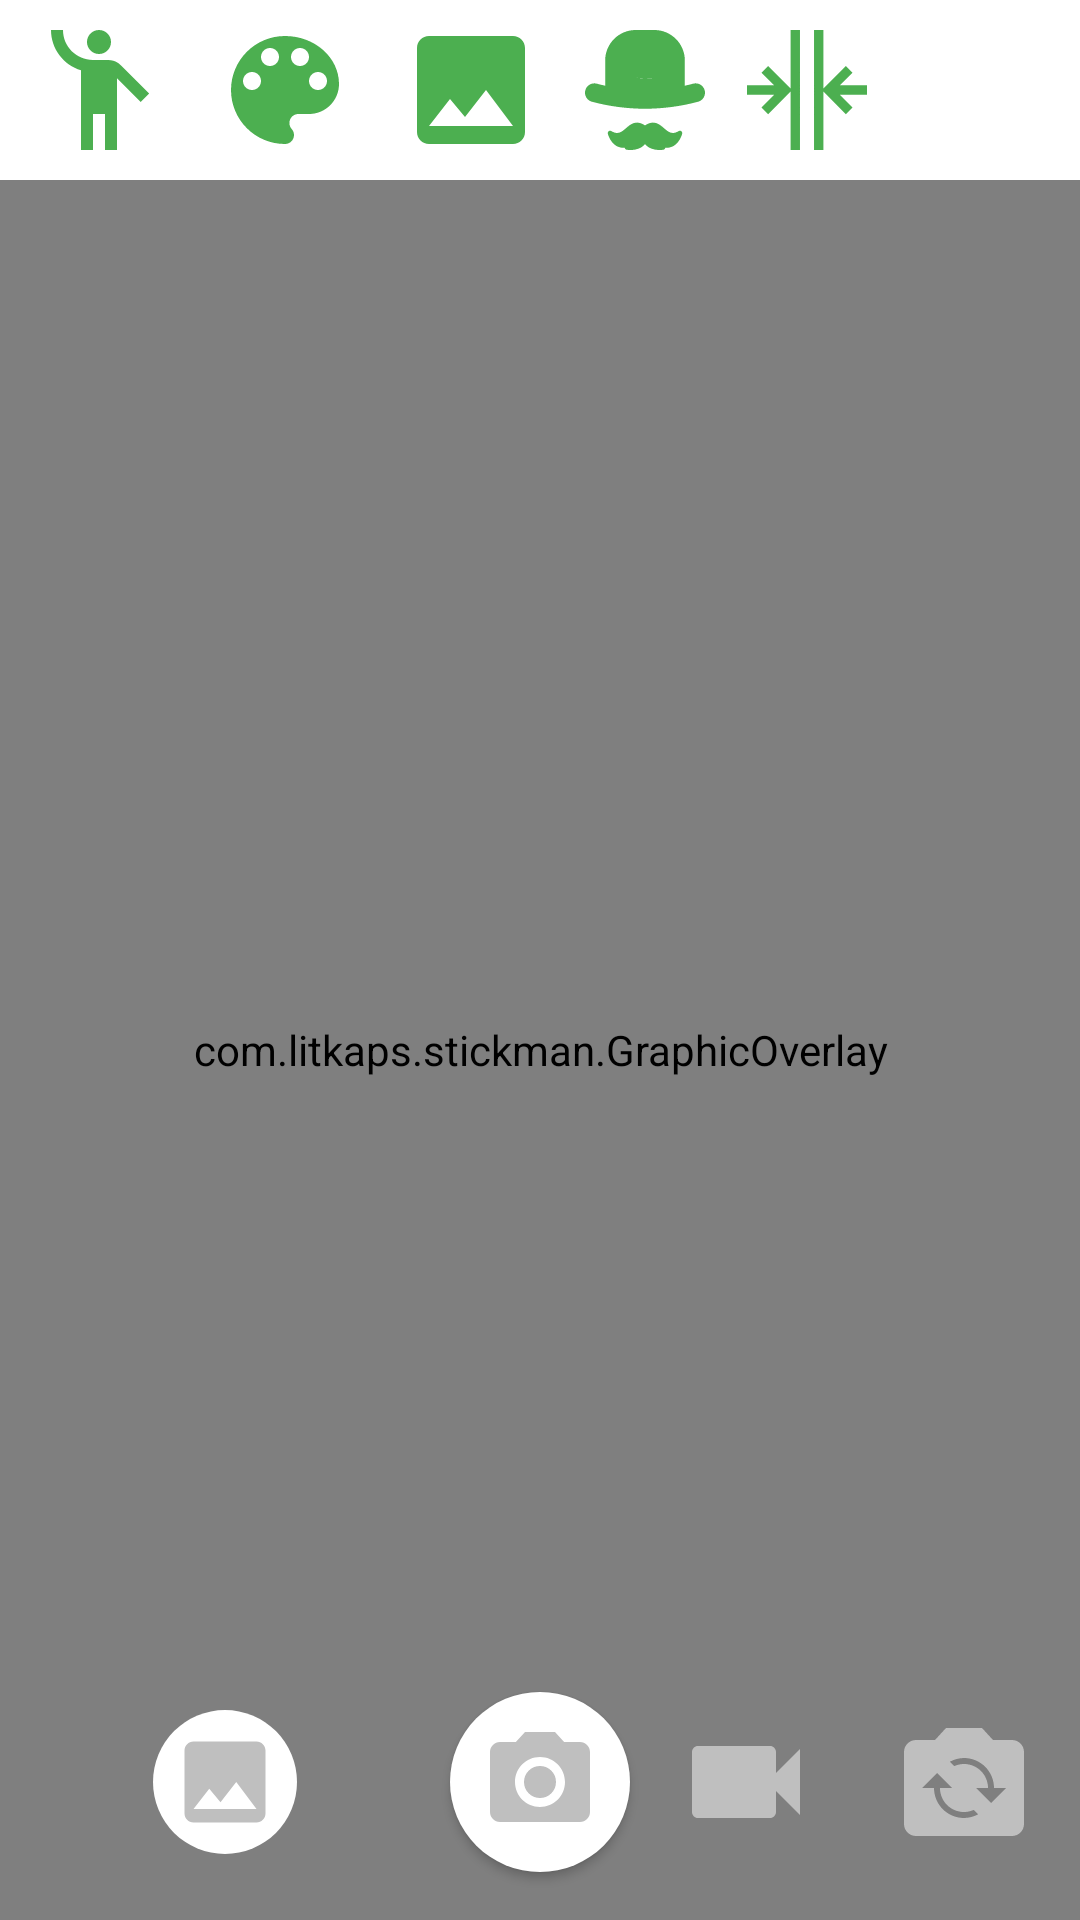

This screen was rendered from an Android layout file. Write that file and the resources it references.
<!-- AndroidManifest.xml: application theme AppTheme -->
<!-- res/layout/activity_vision_camerax_live_preview.xml -->
<?xml version="1.0" encoding="utf-8"?>
<androidx.constraintlayout.widget.ConstraintLayout xmlns:android="http://schemas.android.com/apk/res/android"
    xmlns:app="http://schemas.android.com/apk/res-auto"
    xmlns:tools="http://schemas.android.com/tools"
    android:id="@+id/root"
    android:layout_width="match_parent"
    android:layout_height="match_parent"
    android:animateLayoutChanges="true"
    android:keepScreenOn="true">

    <androidx.camera.view.PreviewView
        android:id="@+id/preview_view"
        android:layout_width="match_parent"
        android:layout_height="0dp"
        app:layout_constraintBottom_toBottomOf="parent"
        app:layout_constraintTop_toBottomOf="@+id/control_level0" >

    </androidx.camera.view.PreviewView>

    <com.litkaps.stickman.GraphicOverlay
        android:id="@+id/graphic_overlay"
        android:layout_width="0dp"
        android:layout_height="0dp"
        app:layout_constraintBottom_toBottomOf="@id/preview_view"
        app:layout_constraintLeft_toLeftOf="@id/preview_view"
        app:layout_constraintRight_toRightOf="@id/preview_view"
        app:layout_constraintTop_toTopOf="@id/preview_view" />


    <LinearLayout
        android:id="@+id/control_level0"
        android:layout_width="match_parent"
        android:layout_height="60dp"
        android:background="@android:color/white"
        android:orientation="horizontal"
        app:layout_constraintEnd_toEndOf="parent"
        app:layout_constraintStart_toStartOf="parent"
        app:layout_constraintTop_toTopOf="parent">

        <Space
            android:layout_width="0dp"
            android:layout_height="1dp"
            android:layout_weight="1" >
        </Space>

        <Button
            android:id="@+id/change_figure_button"
            android:layout_width="48dp"
            android:layout_height="48dp"
            android:layout_gravity="center_vertical"
            android:backgroundTint="@color/colorPrimary"
            android:layout_margin="5dp"
            android:background="@drawable/ic_baseline_emoji_people_24" />

        <Space
            android:layout_width="0dp"
            android:layout_height="1dp"
            android:layout_weight="1" >
        </Space>

        <Button
            android:id="@+id/change_color_button"
            android:layout_width="48dp"
            android:layout_height="48dp"
            android:layout_gravity="center_vertical"
            android:backgroundTint="@color/colorPrimary"
            android:layout_margin="5dp"
            android:background="@drawable/ic_baseline_color_lens_24" />

        <Space
            android:layout_width="0dp"
            android:layout_height="1dp"
            android:layout_weight="1" >
        </Space>

        <Button
            android:id="@+id/change_background_image_button"
            android:layout_width="48dp"
            android:layout_height="48dp"
            android:layout_gravity="center_vertical"
            android:backgroundTint="@color/colorPrimary"
            android:layout_margin="5dp"
            android:background="@drawable/ic_baseline_image_24" />

        <Space
            android:layout_width="0dp"
            android:layout_height="1dp"
            android:layout_weight="1" >
        </Space>

        <Button
            android:id="@+id/change_accessory_button"
            android:layout_width="40dp"
            android:layout_height="40dp"
            android:layout_gravity="center_vertical"
            android:backgroundTint="@color/colorPrimary"
            android:layout_margin="5dp"
            android:background="@drawable/ic_hat" />

        <Space
            android:layout_width="0dp"
            android:layout_height="1dp"
            android:layout_weight="1" >
        </Space>

        <Button
            android:id="@+id/change_style_button"
            android:layout_width="40dp"
            android:layout_height="40dp"
            android:layout_gravity="center_vertical"
            android:backgroundTint="@color/colorPrimary"
            android:layout_margin="5dp"
            android:background="@drawable/ic_width" />

        <Space
            android:layout_width="0dp"
            android:layout_height="1dp"
            android:layout_weight="1" >
        </Space>

        <Button
            android:id="@+id/settings"
            android:layout_width="48dp"
            android:layout_height="48dp"
            android:layout_gravity="center_vertical"
            android:backgroundTint="@color/colorPrimary"
            android:layout_margin="5dp"
            android:background="@drawable/ic_settings_white_24dp" />

        <Space
            android:layout_width="0dp"
            android:layout_height="1dp"
            android:layout_weight="1" >
        </Space>

    </LinearLayout>

    <LinearLayout
        android:id="@+id/control_level1"
        android:layout_width="match_parent"
        android:layout_height="wrap_content"
        android:background="@color/light_grey_400"
        android:orientation="horizontal"
        android:visibility="gone"
        app:layout_constraintEnd_toEndOf="parent"
        app:layout_constraintStart_toStartOf="parent"
        app:layout_constraintTop_toBottomOf="@+id/control_level0">

        <androidx.recyclerview.widget.RecyclerView
            android:id="@+id/recycler_view"
            android:layout_width="match_parent"
            android:layout_height="wrap_content"
            android:orientation="horizontal"
            android:visibility="visible" />

    </LinearLayout>

    <SeekBar
        android:id="@+id/line_width_seekbar"
        android:layout_width="141dp"
        android:layout_height="33dp"
        android:layout_marginTop="190dp"
        android:max="36"
        android:progress="12"
        android:progressTint="@color/colorPrimary"
        android:rotation="-90"
        android:scaleX="1.6"
        android:scaleY="1.6"
        android:thumbTint="@color/colorPrimaryDark"
        android:translationX="40dp"
        android:translationY="-100dp"
        android:visibility="gone"
        app:layout_constraintEnd_toEndOf="parent"
        app:layout_constraintTop_toBottomOf="@id/control_level1" />

    <ImageView
        android:id="@+id/media_viewer_button"
        android:layout_width="48dp"
        android:layout_height="48dp"
        android:layout_gravity="center_vertical"
        android:layout_marginBottom="22dp"
        app:tint="@color/gray"
        android:src="@drawable/ic_baseline_image_24"
        android:background="@drawable/round_button_bg"
        android:padding="6dp"
        app:layout_constraintBottom_toBottomOf="parent"
        app:layout_constraintEnd_toStartOf="@+id/record_button"
        app:layout_constraintStart_toStartOf="parent" />

    <ToggleButton
        android:id="@+id/record_button"
        android:layout_width="60dp"
        android:layout_height="60dp"
        android:layout_gravity="center_vertical"
        android:layout_marginBottom="16dp"
        android:background="@drawable/take_photo_button"
        android:checked="false"
        android:textOff=""
        android:textOn=""
        app:layout_constraintBottom_toBottomOf="parent"
        app:layout_constraintEnd_toEndOf="parent"
        app:layout_constraintStart_toStartOf="parent" />

    <ToggleButton
        android:id="@+id/record_mode_toggle"
        android:layout_width="48dp"
        android:layout_height="48dp"
        android:layout_gravity="center_vertical"
        android:layout_margin="10dp"
        android:background="@drawable/record_mode_toggle"
        android:checked="false"
        android:textOff=""
        android:textOn=""
        app:layout_constraintBaseline_toBaselineOf="@+id/record_button"
        app:layout_constraintEnd_toStartOf="@+id/facing_switch"
        app:layout_constraintStart_toEndOf="@+id/record_button" />

    <TextView
        android:id="@+id/record_time"
        android:layout_width="60dp"
        android:layout_height="30dp"
        android:layout_marginBottom="10dp"
        android:background="@drawable/record_time"
        android:visibility="gone"
        android:gravity="center"
        app:layout_constraintBottom_toTopOf="@+id/record_button"
        app:layout_constraintEnd_toEndOf="parent"
        app:layout_constraintStart_toStartOf="parent"
        tools:visibility="visible" />

    <ToggleButton
        android:id="@+id/facing_switch"
        android:layout_width="48dp"
        android:layout_height="48dp"
        android:layout_gravity="center_vertical"
        android:layout_margin="10dp"
        android:background="@drawable/ic_baseline_flip_camera_ios_24"
        android:checked="false"
        android:textOff=""
        android:textOn=""
        app:layout_constraintBaseline_toBaselineOf="@+id/record_mode_toggle"
        app:layout_constraintEnd_toEndOf="parent"
        app:layout_constraintStart_toEndOf="@+id/record_mode_toggle" />

</androidx.constraintlayout.widget.ConstraintLayout>
<!-- resources referenced by this layout -->
<resources>
  <color name="colorPrimary">#4CAF50</color>
  <color name="colorPrimaryDark">#388E3C</color>
  <color name="gray">#BFBFBF</color>
  <color name="light_grey_400">#E6E6E6</color>
  <!-- drawable ic_baseline_image_24 (drawable) -->
  <vector android:height="40dp" android:tint="@color/colorPrimaryDark"
      android:viewportHeight="24" android:viewportWidth="24"
      android:width="40dp" xmlns:android="http://schemas.android.com/apk/res/android">
      <path android:fillColor="@android:color/white" android:pathData="M21,19V5c0,-1.1 -0.9,-2 -2,-2H5c-1.1,0 -2,0.9 -2,2v14c0,1.1 0.9,2 2,2h14c1.1,0 2,-0.9 2,-2zM8.5,13.5l2.5,3.01L14.5,12l4.5,6H5l3.5,-4.5z"/>
  </vector>
  <!-- drawable ic_width (drawable) -->
  <vector android:height="40dp" android:viewportHeight="512"
      android:viewportWidth="512" android:width="40dp" xmlns:android="http://schemas.android.com/apk/res/android">
      <path android:fillColor="#FF000000" android:pathData="m186,0h40v512h-40v-249.867l-95.773,96.926 -28.453,-28.117 54.289,-54.941h-116.063v-40h115.68l-53.828,-53.863 28.293,-28.273 95.855,95.914zM512,236h-115.715l53.855,-53.859 -28.281,-28.281 -95.859,95.855v-249.715h-40v512h40v-249.805l95.777,96.867 28.445,-28.125 -54.32,-54.938h116.098zM512,236"/>
  </vector>
  <!-- drawable record_mode_toggle (drawable) -->
  <?xml version="1.0" encoding="utf-8"?>
  <selector xmlns:android="http://schemas.android.com/apk/res/android">
  
      <item android:state_checked="false"
          android:drawable="@drawable/ic_baseline_videocam_24" />
  
      <item android:state_checked="true"
          android:drawable="@drawable/ic_baseline_photo_camera_24" />
  
  </selector>
  <!-- drawable record_time (drawable) -->
  <?xml version="1.0" encoding="utf-8"?>
  <shape xmlns:android="http://schemas.android.com/apk/res/android"
      android:shape="rectangle">
      <solid
          android:color="@color/gray" />
      <size
          android:width="120dp"
          android:height="60dp" />
      <corners android:radius="32dp" />
  </shape>
  <!-- drawable round_button_bg (drawable) -->
  <?xml version="1.0" encoding="utf-8"?>
  <layer-list xmlns:android="http://schemas.android.com/apk/res/android">
      <item android:top="0dp" android:left="0dp" android:bottom="0dp" android:right="0dp">
          <shape android:shape="oval">
              <solid
                  android:color="@color/white" />
              <size
                  android:width="70dp"
                  android:height="70dp" />
          </shape>
      </item>
  </layer-list>
  <style name="AppTheme" parent="Theme.MaterialComponents.DayNight.NoActionBar">
          
          <item name="colorPrimary">@color/colorPrimary</item>
          <item name="colorPrimaryDark">@color/colorPrimaryDark</item>
          <item name="colorAccent">@color/colorAccent</item>
          <item name="android:titleTextStyle">@color/color1</item>
      </style>
  <!-- drawable ic_baseline_videocam_24 (drawable) -->
  <vector android:height="40dp" android:tint="@color/gray"
      android:viewportHeight="24" android:viewportWidth="24"
      android:width="40dp" xmlns:android="http://schemas.android.com/apk/res/android">
      <path android:fillColor="@android:color/white" android:pathData="M17,10.5V7c0,-0.55 -0.45,-1 -1,-1H4c-0.55,0 -1,0.45 -1,1v10c0,0.55 0.45,1 1,1h12c0.55,0 1,-0.45 1,-1v-3.5l4,4v-11l-4,4z"/>
  </vector>
  <color name="white">#FFFFFF</color>
  <color name="colorAccent">#7C4DFF</color>
  <color name="color1">#277E8A</color>
</resources>
